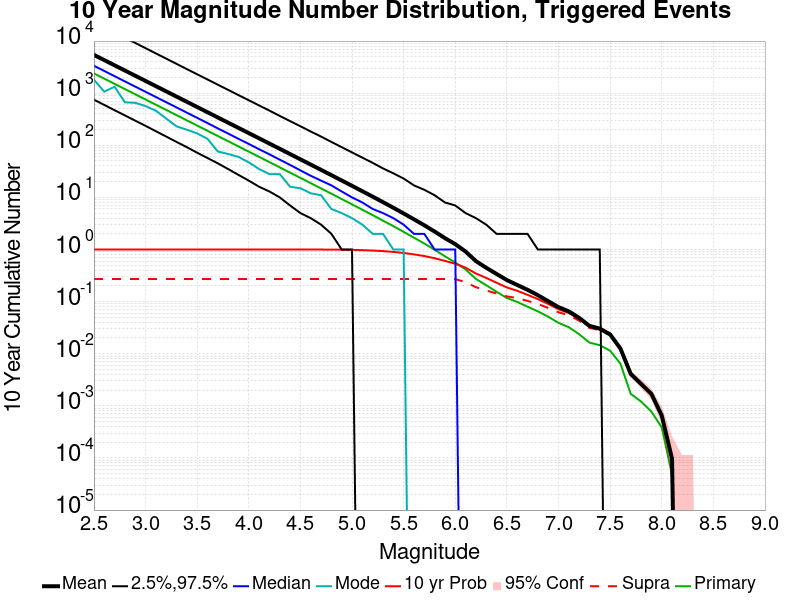

The file beside this chart, header and first rows:
Mag, Mean, 2.5 %ile, 97.5 %ile, Median, Mode, 10 yr Probability, 10 yr Supra-Seis Prob, Primary Aftershocks Mean
2.5, 5428, 749.0, 23047, 3356, 1812, 1.0, 0.271, 2393
2.6, 4311, 595.0, 18268, 2669, 1069, 1.0, 0.271, 1901
2.7, 3424, 471.0, 14521, 2118, 1329, 1.0, 0.271, 1510
2.8, 2720, 374.0, 11560, 1682, 667.0, 1.0, 0.271, 1199
2.9, 2160, 297.0, 9212, 1337, 653.0, 1.0, 0.271, 952.4
3.0, 1716, 236.0, 7304, 1062, 566.0, 1.0, 0.271, 756.5
3.1, 1363, 186.0, 5791, 844.0, 461.0, 1.0, 0.271, 600.8
3.2, 1082, 147.0, 4605, 670.0, 326.0, 1.0, 0.271, 477.3
3.3, 859.7, 116.0, 3654, 533.0, 231.0, 1.0, 0.271, 379.1
3.4, 682.7, 92.0, 2898, 423.0, 199.0, 1.0, 0.271, 301
3.5, 542.2, 72.0, 2303, 336.0, 169.0, 1.0, 0.271, 239.1
3.6, 430.5, 57.0, 1830, 267.0, 133.0, 1.0, 0.271, 189.8
3.7, 341.9, 45.0, 1455, 211.0, 76.0, 1.0, 0.271, 150.7
3.8, 271.5, 35.0, 1156, 168.0, 68.0, 1.0, 0.271, 119.7
3.9, 215.6, 27.0, 919.0, 133.0, 60.0, 1.0, 0.271, 95.06
4.0, 171.2, 21.0, 731.0, 106.0, 47.0, 1.0, 0.271, 75.45
4.1, 135.9, 16.0, 581.0, 84.0, 35.0, 1.0, 0.271, 59.89
4.2, 107.8, 13.0, 463.0, 67.0, 28.0, 1.0, 0.271, 47.52
4.3, 85.54, 10.0, 366.0, 53.0, 28.0, 1, 0.271, 37.7
4.4, 67.83, 7.0, 291.0, 42.0, 16.0, 0.9999, 0.271, 29.89
4.5, 53.78, 5.0, 232.0, 33.0, 15.0, 0.9998, 0.271, 23.69
4.6, 42.63, 4.0, 184.0, 26.0, 12.0, 0.9992, 0.271, 18.78
4.7, 33.77, 3.0, 147.0, 21.0, 11.0, 0.998, 0.271, 14.89
4.8, 26.7, 2.0, 116.0, 17.0, 6.0, 0.9958, 0.271, 11.77
4.9, 21.11, 1.0, 92.0, 13.0, 5.0, 0.9915, 0.271, 9.307
5.0, 16.66, 1.0, 73.0, 10.0, 4.0, 0.984, 0.271, 7.349
5.1, 13.14, 0.0, 58.0, 8.0, 3.0, 0.972, 0.271, 5.8
5.2, 10.33, 0.0, 46.0, 6.0, 2.0, 0.9551, 0.271, 4.566
5.3, 8.103, 0.0, 36.0, 5.0, 2.0, 0.931, 0.271, 3.581
5.4, 6.332, 0.0, 29.0, 4.0, 1.0, 0.8994, 0.271, 2.808
5.5, 4.915, 0.0, 23.0, 3.0, 1.0, 0.8578, 0.271, 2.179
5.6, 3.796, 0.0, 17.0, 2.0, 0.0, 0.8065, 0.271, 1.687
5.7, 2.918, 0.0, 14.0, 2.0, 0.0, 0.749, 0.271, 1.303
5.8, 2.213, 0.0, 11.0, 1.0, 0.0, 0.6801, 0.271, 0.9904
5.9, 1.654, 0.0, 8.0, 1.0, 0.0, 0.6049, 0.2709, 0.7418
6.0, 1.267, 0.0, 7.0, 1.0, 0.0, 0.5341, 0.2708, 0.564
6.1, 0.9146, 0.0, 5.0, 0.0, 0.0, 0.4484, 0.236, 0.4145
6.2, 0.5993, 0.0, 4.0, 0.0, 0.0, 0.3468, 0.1892, 0.2726
6.3, 0.4462, 0.0, 3.0, 0.0, 0.0, 0.2849, 0.1635, 0.2064
6.4, 0.3397, 0.0, 2.0, 0.0, 0.0, 0.2306, 0.1433, 0.1545
6.5, 0.2592, 0.0, 2.0, 0.0, 0.0, 0.1869, 0.1263, 0.1173
6.6, 0.2087, 0.0, 2.0, 0.0, 0.0, 0.1615, 0.117, 0.09848
6.7, 0.1686, 0.0, 2.0, 0.0, 0.0, 0.1348, 0.1032, 0.08001
6.8, 0.1328, 0.0, 1.0, 0.0, 0.0, 0.1118, 0.0901, 0.06508
6.9, 0.1021, 0.0, 1.0, 0.0, 0.0, 0.09047, 0.07568, 0.05148
7.0, 0.07844, 0.0, 1.0, 0.0, 0.0, 0.07157, 0.06242, 0.03911
7.1, 0.06501, 0.0, 1.0, 0.0, 0.0, 0.06067, 0.05499, 0.03231
7.2, 0.04882, 0.0, 1.0, 0.0, 0.0, 0.04627, 0.04306, 0.02372
7.3, 0.03429, 0.0, 1.0, 0.0, 0.0, 0.03272, 0.03124, 0.01634
7.4, 0.03035, 0.0, 1.0, 0.0, 0.0, 0.02914, 0.02851, 0.01457
7.5, 0.0235, 0.0, 0.0, 0.0, 0.0, 0.0228, 0.02253, 0.01145
7.6, 0.01261, 0.0, 0.0, 0.0, 0.0, 0.01227, 0.0121, 0.006438
7.7, 0.00409, 0.0, 0.0, 0.0, 0.0, 0.004018, 0.003945, 0.001694
7.8, 0.002638, 0.0, 0.0, 0.0, 0.0, 0.002638, 0.00259, 0.00121
7.9, 0.001694, 0.0, 0.0, 0.0, 0.0, 0.001694, 0.001694, 7.744621E-4
8.0, 6.534524E-4, 0.0, 0.0, 0.0, 0.0, 6.534524E-4, 6.534524E-4, 3.8723106E-4
8.1, 9.6807766E-5, 0.0, 0.0, 0.0, 0.0, 9.6807766E-5, 9.6807766E-5, 4.8403883E-5
8.2, 0.0, 0.0, 0.0, 0.0, 0.0, 0.0, 0.0, 0.0
8.3, 0.0, 0.0, 0.0, 0.0, 0.0, 0.0, 0.0, 0.0
8.4, 0.0, 0.0, 0.0, 0.0, 0.0, 0.0, 0.0, 0.0
... 6 more rows
